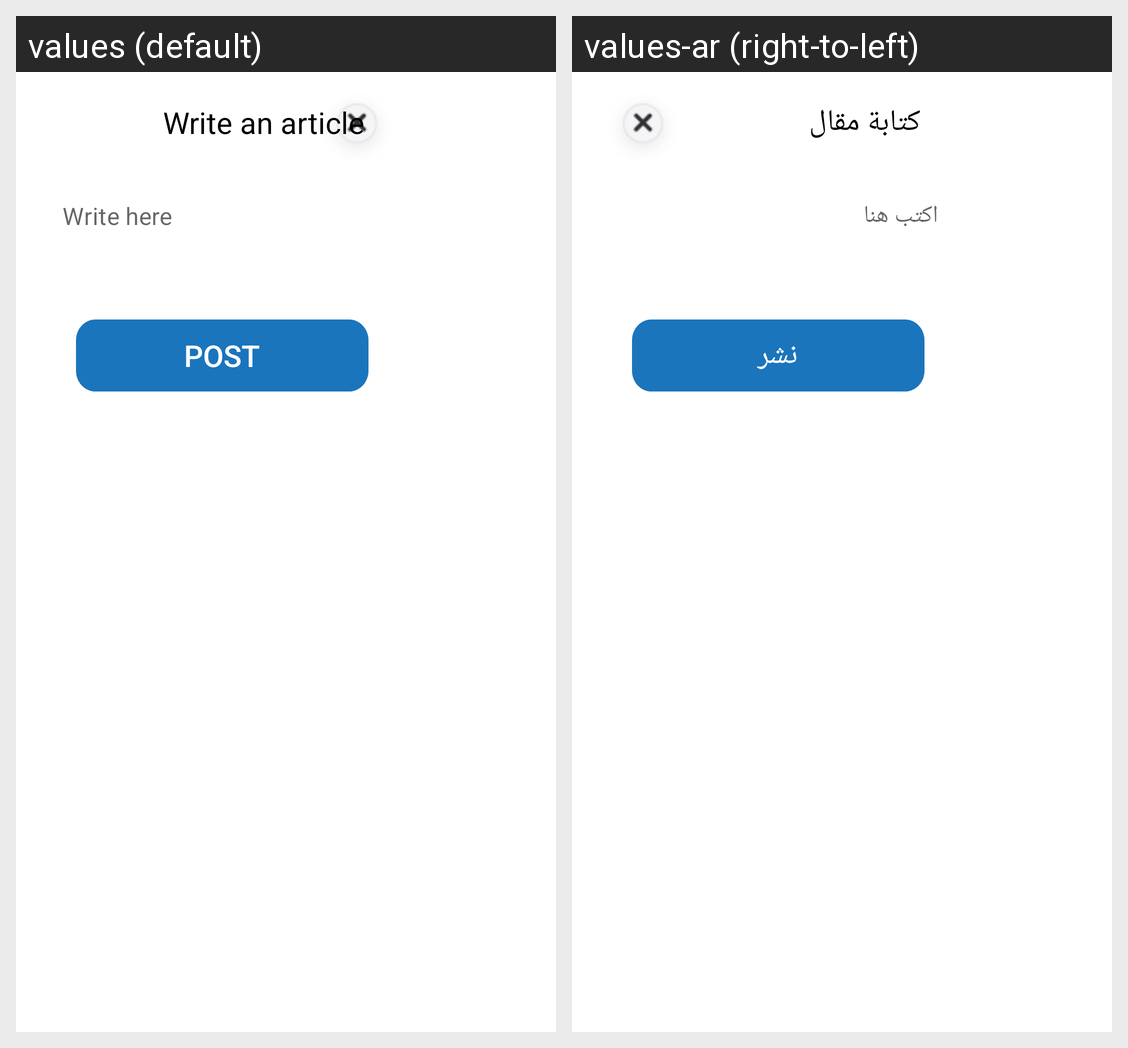

For this localized Android screen grid, give each drawn string resource with its value in every locale shown.
Android screen res/layout/dialog_add_article.xml rendered under 2 locales, left to right: values (default), values-ar (right-to-left). Device: Nexus 5 (rendered at 1080×1920; each locale shown at half size, 540×960, under a caption strip naming it); theme Theme.Dentalla.
Strings drawn on this screen, with the default value and each locale's value (text and hints the layout hard-codes, and strings that could not be matched under every locale, appear in the picture but are not listed):

write_article
  values: Write an article
  values-ar: كتابة مقال

write_here
  values: Write here
  values-ar: اكتب هنا

post
  values: Post
  values-ar: نشر
